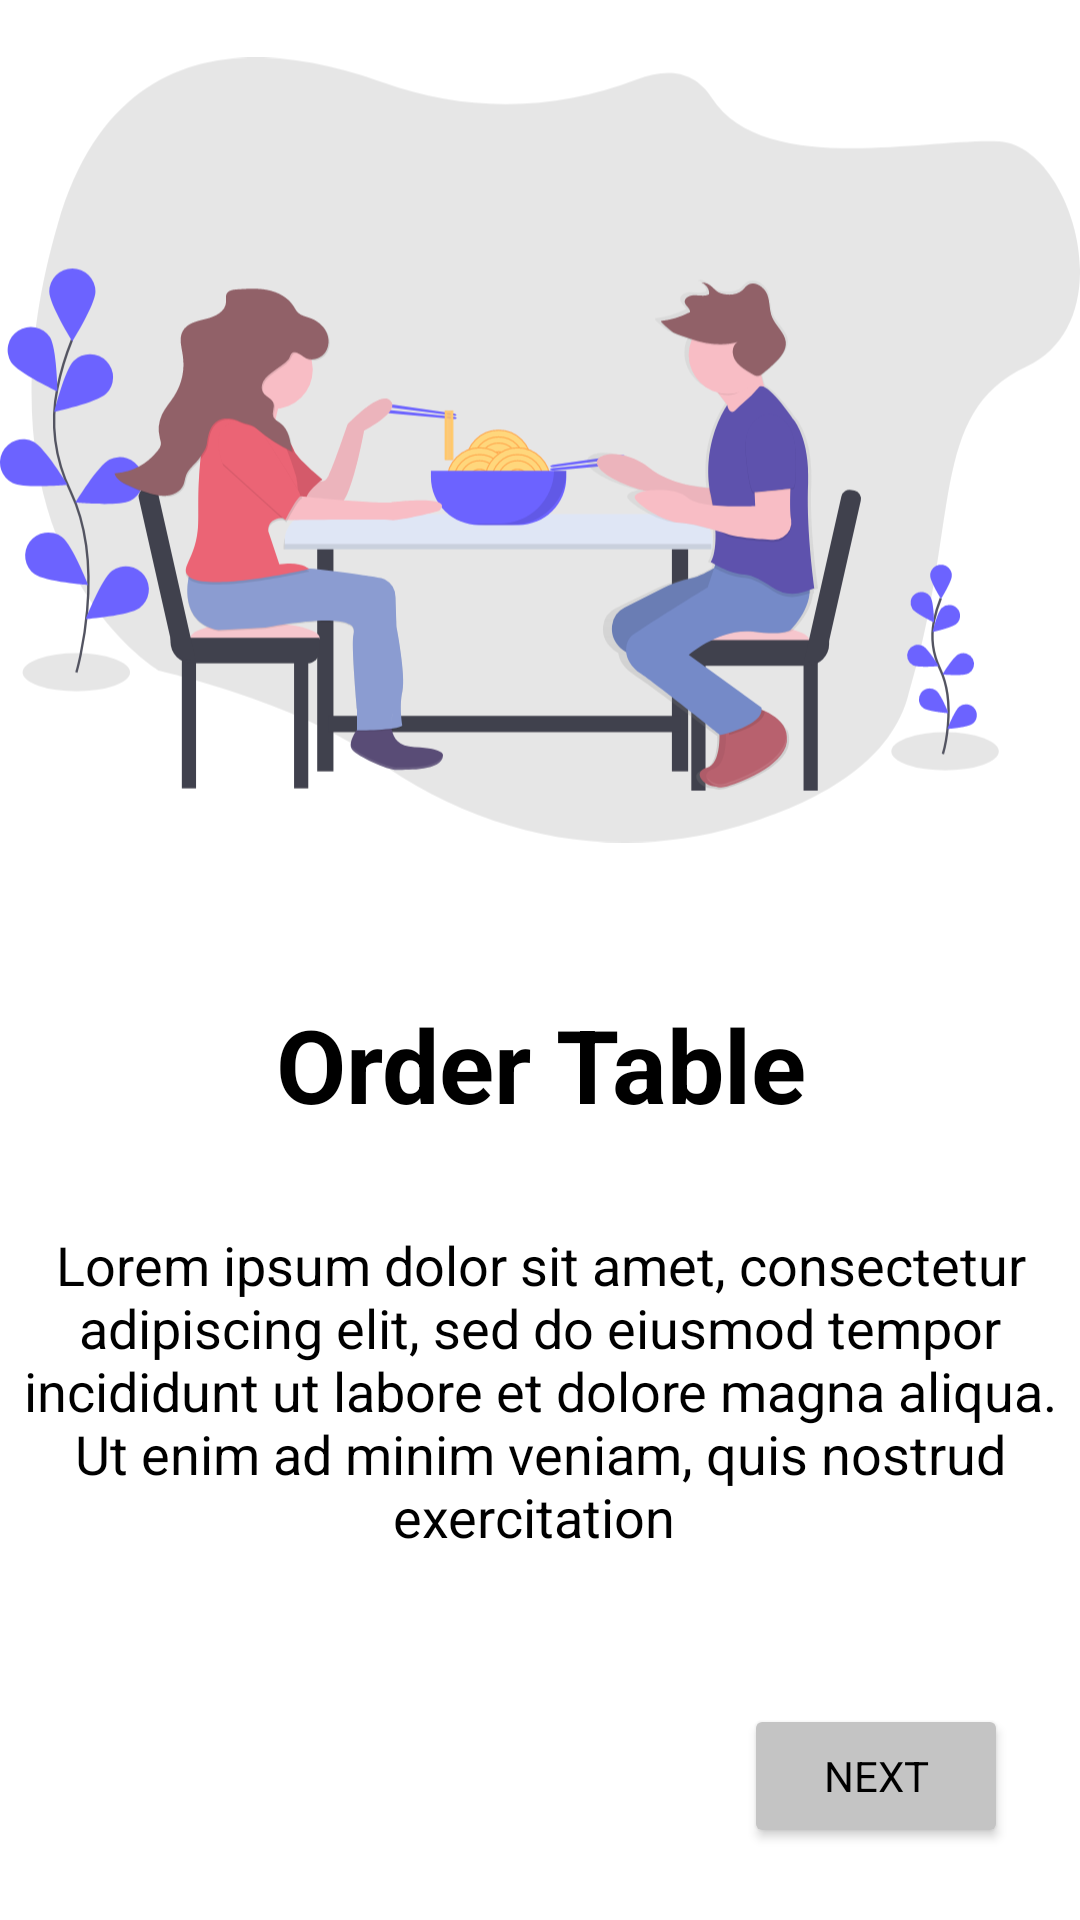

Layout XML and referenced resources for this Android screen:
<!-- AndroidManifest.xml: application theme Theme.Foody -->
<!-- res/layout/fragment_screen_one.xml -->
<?xml version="1.0" encoding="utf-8"?>
<androidx.constraintlayout.widget.ConstraintLayout xmlns:android="http://schemas.android.com/apk/res/android"
    xmlns:app="http://schemas.android.com/apk/res-auto"
    xmlns:tools="http://schemas.android.com/tools"
    android:layout_width="match_parent"
    android:layout_height="match_parent"
    tools:context=".ui.onboarding.screens.ScreenOneFragment">

    <ImageView
        android:id="@+id/imageView"
        android:layout_width="0dp"
        android:layout_height="300dp"
        android:src="@drawable/ic_eating_together_onboarding_one"
        app:layout_constraintEnd_toEndOf="parent"
        app:layout_constraintStart_toStartOf="parent"
        app:layout_constraintTop_toTopOf="parent" />

    <TextView
        android:id="@+id/textView"
        android:layout_width="0dp"
        android:layout_height="wrap_content"
        android:layout_marginTop="32dp"
        android:gravity="center_horizontal"
        android:text="Order Table"
        android:textAlignment="center"
        android:textAppearance="@style/TextAppearance.AppCompat.Display1"
        android:textColor="@color/black"
        android:textStyle="bold"
        app:layout_constraintEnd_toEndOf="@+id/imageView"
        app:layout_constraintStart_toStartOf="@+id/imageView"
        app:layout_constraintTop_toBottomOf="@+id/imageView" />

    <TextView
        android:id="@+id/textView2"
        android:layout_width="0dp"
        android:layout_height="wrap_content"
        android:layout_marginTop="32dp"
        android:gravity="center_horizontal"
        android:text="Lorem ipsum dolor sit amet, consectetur adipiscing elit, sed do eiusmod tempor incididunt ut labore et dolore magna aliqua. Ut enim ad minim veniam, quis nostrud exercitation "
        android:textAlignment="center"
        android:textColor="@color/black"
        android:textSize="18dp"
        app:layout_constraintEnd_toEndOf="@+id/textView"
        app:layout_constraintHorizontal_bias="0.5"
        app:layout_constraintStart_toStartOf="@+id/textView"
        app:layout_constraintTop_toBottomOf="@+id/textView" />

    <Button
        android:id="@+id/buttonNext1"
        android:layout_width="wrap_content"
        android:layout_height="wrap_content"
        android:layout_marginEnd="24dp"
        android:layout_marginRight="24dp"
        android:layout_marginBottom="24dp"
        android:backgroundTint="@color/light_gray"
        android:text="Next"
        android:textColor="@color/black"
        app:cornerRadius="15dp"
        app:layout_constraintBottom_toBottomOf="parent"
        app:layout_constraintEnd_toEndOf="@+id/textView2" />



</androidx.constraintlayout.widget.ConstraintLayout>
<!-- resources referenced by this layout -->
<resources>
  <color name="black">#FF000000</color>
  <color name="light_gray">#C4C4C4</color>
  <!-- drawable ic_eating_together_onboarding_one: vector/xml drawable (drawable, 29885 chars, omitted) -->
  <style name="Theme.Foody" parent="Theme.MaterialComponents.DayNight.NoActionBar">
          
          <item name="colorPrimary">@color/main</item>
          <item name="colorPrimaryVariant">@color/white</item>
          <item name="colorOnPrimary">@color/white</item>
          
          <item name="colorSecondary">@color/teal_200</item>
          <item name="colorSecondaryVariant">@color/teal_700</item>
          <item name="colorOnSecondary">@color/black</item>
          
          <item name="android:statusBarColor" tools:targetApi="l">?attr/colorPrimaryVariant</item>
          
          <item name="fontFamily">@font/quicksand_regular</item>
      </style>
  <color name="main">#FA4A0C</color>
  <color name="white">#FFFFFFFF</color>
  <color name="teal_200">#FF03DAC5</color>
  <color name="teal_700">#FF018786</color>
</resources>
